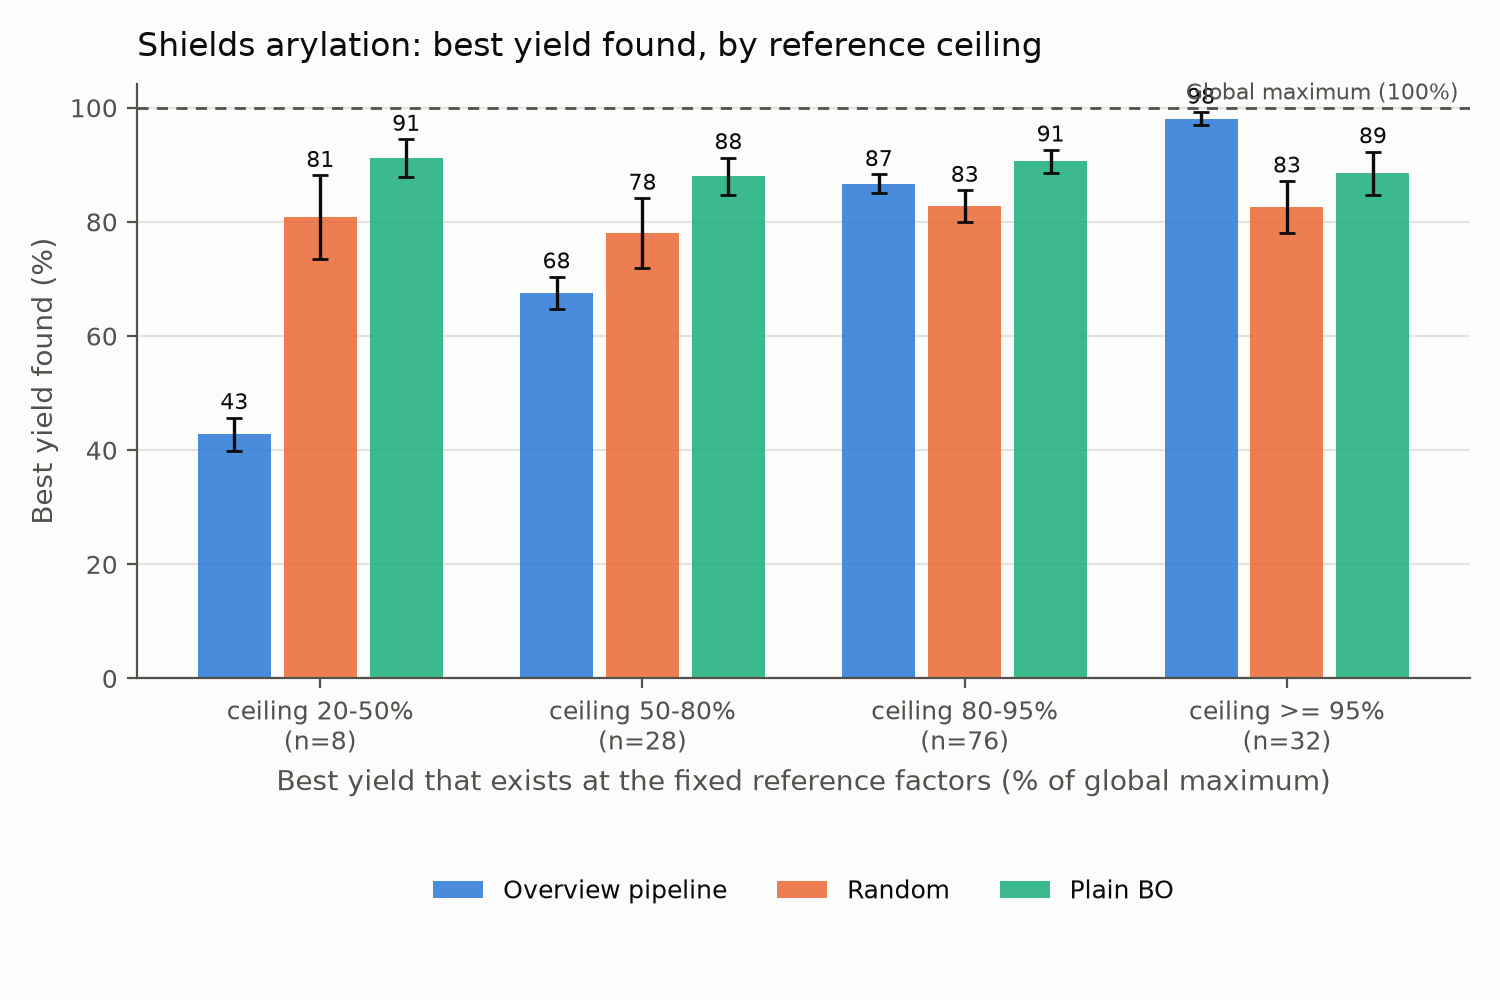

The data file committed next to this chart (first rows):
group, strategy, n, mean, ci_low, ci_high
ceiling 20-50%, pipeline, 8, 42.77, 39.81, 45.72
ceiling 20-50%, random, 8, 80.79, 73.42, 88.17
ceiling 20-50%, bo, 8, 91.21, 87.92, 94.5
ceiling 50-80%, pipeline, 28, 67.56, 64.72, 70.4
ceiling 50-80%, random, 28, 78.05, 71.93, 84.17
ceiling 50-80%, bo, 28, 88.01, 84.74, 91.29
ceiling 80-95%, pipeline, 76, 86.69, 85.07, 88.31
ceiling 80-95%, random, 76, 82.8, 80.04, 85.55
ceiling 80-95%, bo, 76, 90.6, 88.58, 92.63
ceiling >= 95%, pipeline, 32, 98.09, 96.94, 99.24
ceiling >= 95%, random, 32, 82.59, 77.99, 87.18
ceiling >= 95%, bo, 32, 88.52, 84.74, 92.31
